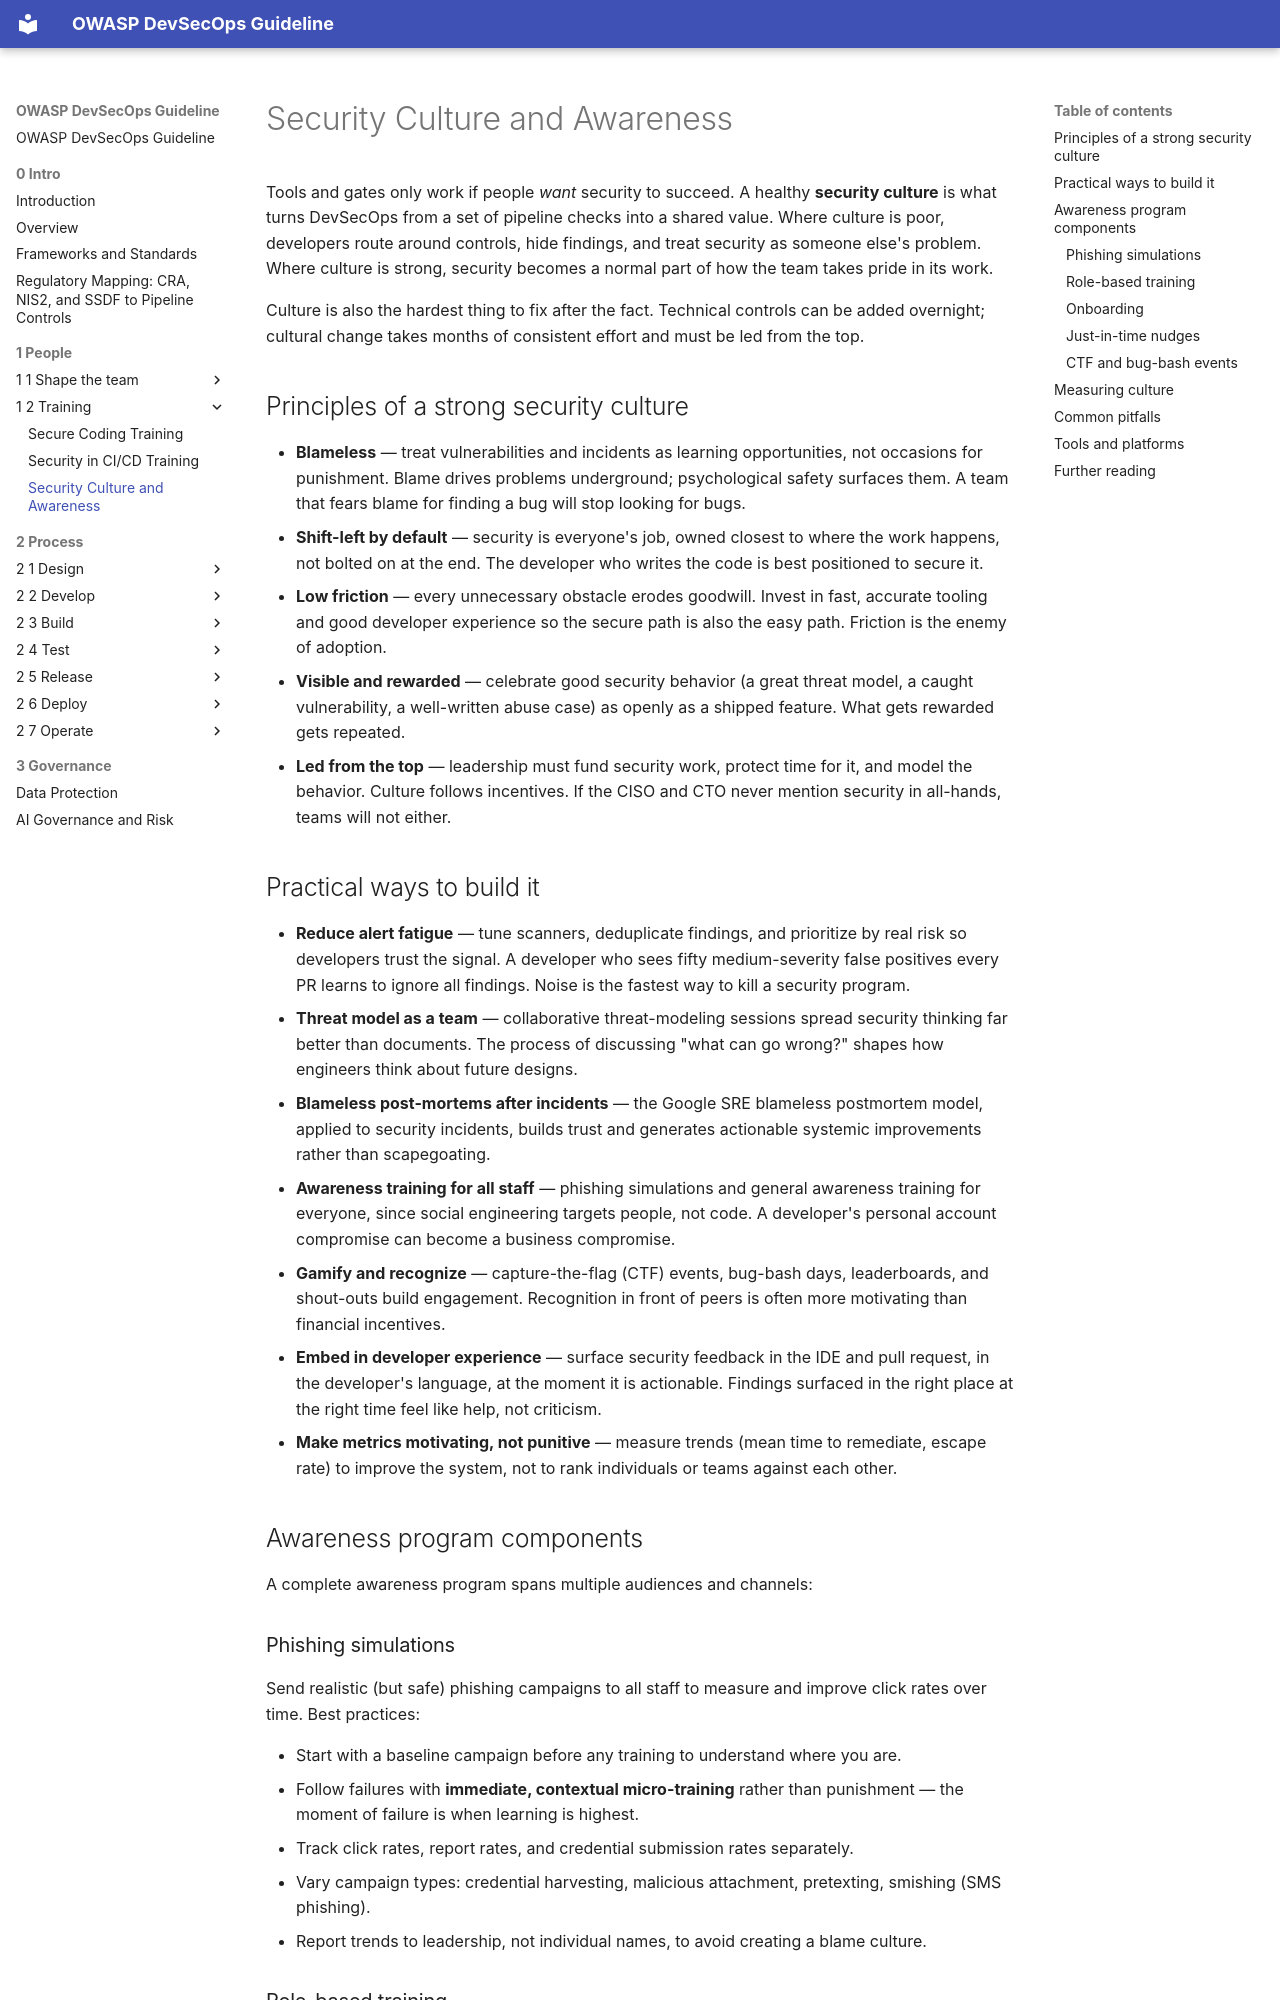

repository: OWASP/DevSecOpsGuideline · page: 1-People/1-2-Training/1-2-3-Security-culture-and-awareness/index.html · generator: mkdocs

# Security Culture and Awareness

Tools and gates only work if people *want* security to succeed. A healthy **security culture** is what turns DevSecOps from a set of pipeline checks into a shared value. Where culture is poor, developers route around controls, hide findings, and treat security as someone else's problem. Where culture is strong, security becomes a normal part of how the team takes pride in its work.

Culture is also the hardest thing to fix after the fact. Technical controls can be added overnight; cultural change takes months of consistent effort and must be led from the top.

## Principles of a strong security culture

- **Blameless** — treat vulnerabilities and incidents as learning opportunities, not occasions for punishment. Blame drives problems underground; psychological safety surfaces them. A team that fears blame for finding a bug will stop looking for bugs.
- **Shift-left by default** — security is everyone's job, owned closest to where the work happens, not bolted on at the end. The developer who writes the code is best positioned to secure it.
- **Low friction** — every unnecessary obstacle erodes goodwill. Invest in fast, accurate tooling and good developer experience so the secure path is also the easy path. Friction is the enemy of adoption.
- **Visible and rewarded** — celebrate good security behavior (a great threat model, a caught vulnerability, a well-written abuse case) as openly as a shipped feature. What gets rewarded gets repeated.
- **Led from the top** — leadership must fund security work, protect time for it, and model the behavior. Culture follows incentives. If the CISO and CTO never mention security in all-hands, teams will not either.

## Practical ways to build it

- **Reduce alert fatigue** — tune scanners, deduplicate findings, and prioritize by real risk so developers trust the signal. A developer who sees fifty medium-severity false positives every PR learns to ignore all findings. Noise is the fastest way to kill a security program.
- **Threat model as a team** — collaborative threat-modeling sessions spread security thinking far better than documents. The process of discussing "what can go wrong?" shapes how engineers think about future designs.
- **Blameless post-mortems after incidents** — the Google SRE blameless postmortem model, applied to security incidents, builds trust and generates actionable systemic improvements rather than scapegoating.
- **Awareness training for all staff** — phishing simulations and general awareness training for everyone, since social engineering targets people, not code. A developer's personal account compromise can become a business compromise.
- **Gamify and recognize** — capture-the-flag (CTF) events, bug-bash days, leaderboards, and shout-outs build engagement. Recognition in front of peers is often more motivating than financial incentives.
- **Embed in developer experience** — surface security feedback in the IDE and pull request, in the developer's language, at the moment it is actionable. Findings surfaced in the right place at the right time feel like help, not criticism.
- **Make metrics motivating, not punitive** — measure trends (mean time to remediate, escape rate) to improve the system, not to rank individuals or teams against each other.

## Awareness program components

A complete awareness program spans multiple audiences and channels:
